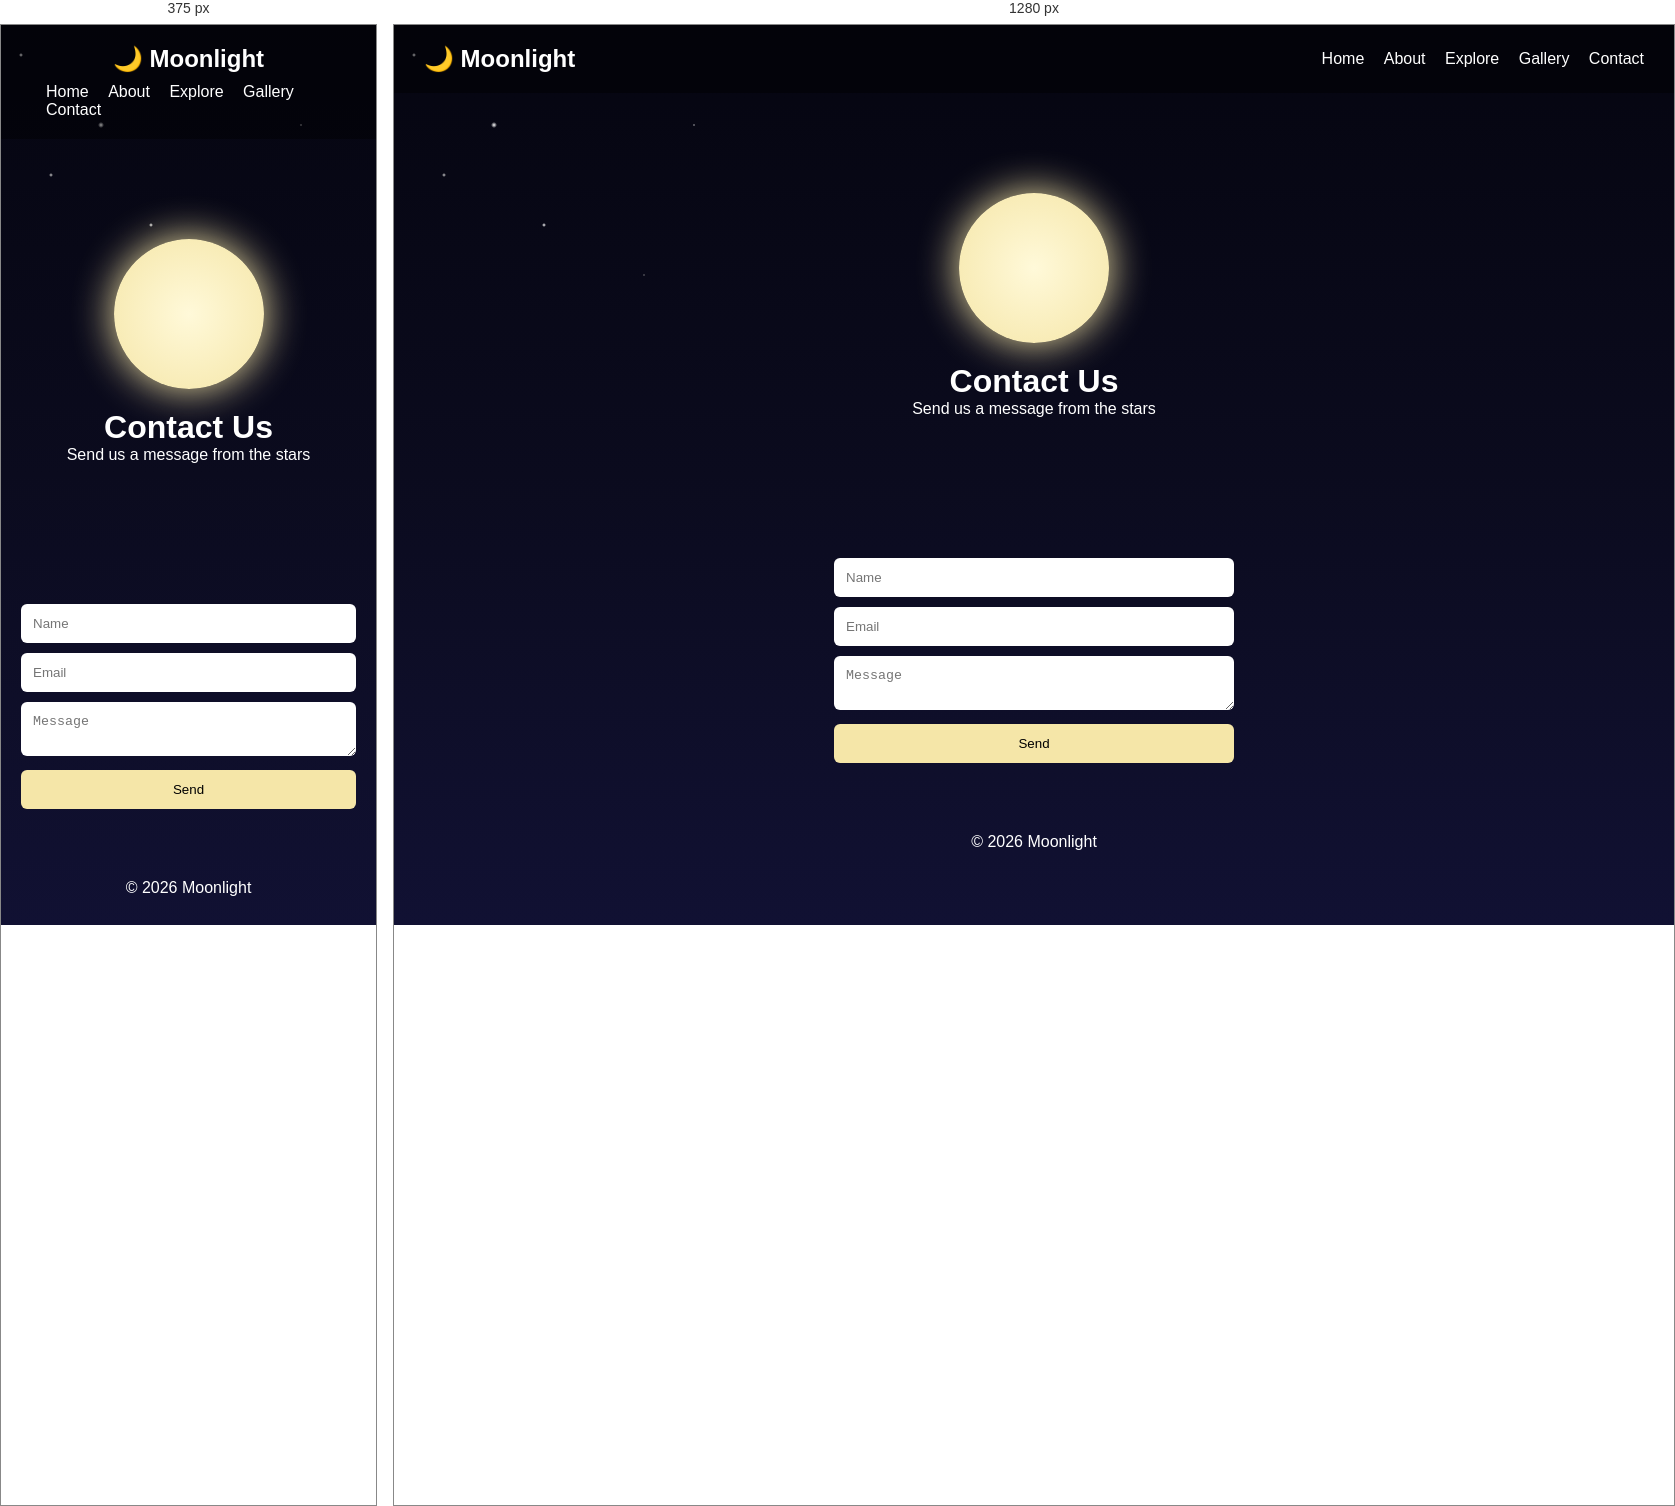
Rendered at 375 px and 1280 px, left to right.

<!-- file: contact.html -->
<!DOCTYPE html>
<html lang="en">
<head>
<meta charset="UTF-8">
<meta name="viewport" content="width=device-width, initial-scale=1.0">
<title>Contact</title>
<link rel="stylesheet" href="styles20.css">
</head>
<body>

<div class="stars"></div>
<div class="shooting-star"></div>

<nav>
  <h2>🌙 Moonlight</h2>
  <div class="nav-links">
    <a href="index.html">Home</a>
    <a href="about.html">About</a>
    <a href="explore.html">Explore</a>
    <a href="gallery.html">Gallery</a>
    <a href="contact.html">Contact</a>
  </div>
</nav>

<header class="hero">
  <div class="moon"></div>
  <h1>Contact Us</h1>
  <p>Send us a message from the stars</p>
</header>

<section class="page-content">
<form>
<input placeholder="Name">
<input placeholder="Email">
<textarea placeholder="Message"></textarea>
<button>Send</button>
</form>
</section>

<footer>© 2026 Moonlight</footer>

</body>
</html>


/* @media block from styles20.css */
@media(max-width:768px) {
  nav { flex-direction: column; }
  .nav-links { margin-top: 10px; }
}